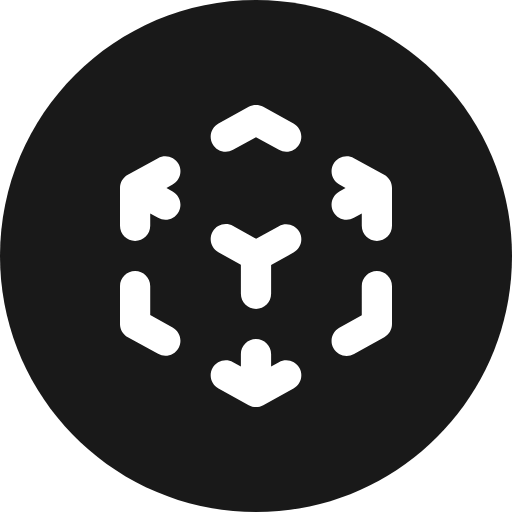
t = 0.00 s
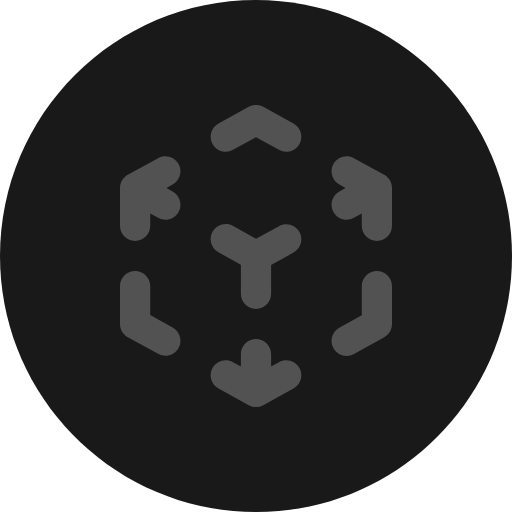
t = 1.82 s
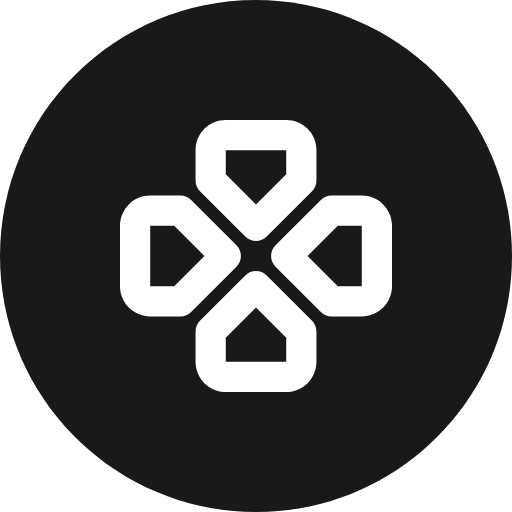
t = 3.11 s
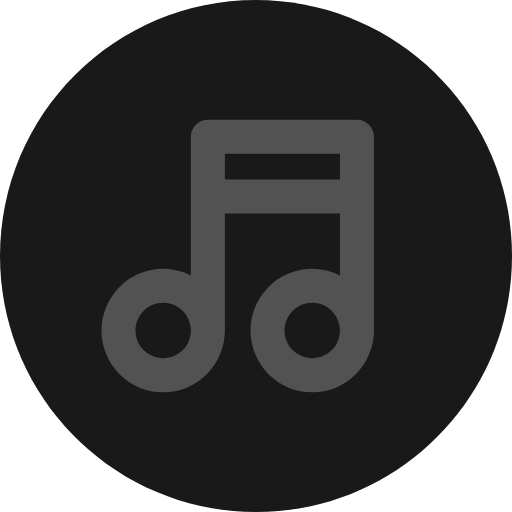
t = 5.01 s
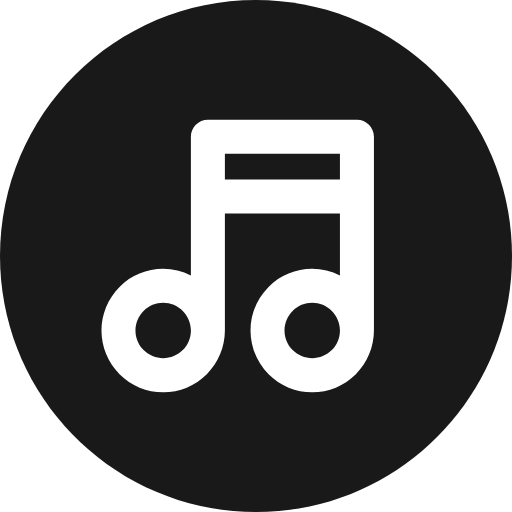
t = 6.52 s
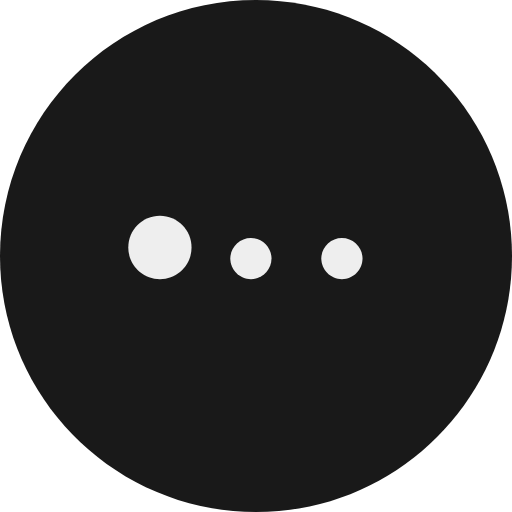
t = 8.34 s

The animated SVG that drew these frames (rendered in a browser with its animation timeline set to each time). Animation: 15 SMIL elements (animate=15); frames cover the first 8.34 s, repeats indefinitely.

<svg id="95:49" viewBox="0 0 32 32" xmlns="http://www.w3.org/2000/svg" xmlns:xlink="http://www.w3.org/1999/xlink"><g transform="matrix(1,0,0,1,0,0)"><g id="95:49" opacity="1" style="mix-blend-mode:normal"><g><defs><clipPath id="95:49_clipPath" x="-50%" y="-50%" width="200%" height="200%"><path d="M0,0h32v0v32v0h-32v0v-32z" fill="white" clip-rule="nonzero"></path></clipPath></defs><g clip-path="url(#95:49_clipPath)"><g transform="matrix(1,0,0,1,0,0)"><g id="95:35" opacity="1" style="mix-blend-mode:normal"><g><g><g transform="matrix(1,0,0,1,0,0)"><g id="95:32" opacity="1" style="mix-blend-mode:normal"><g><g><path id="95:32_fill_path" d="M32,16c0,8.8368 -7.1632,16 -16,16c-8.8368,0 -16,-7.1632 -16,-16c0,-8.8368 7.1632,-16 16,-16c8.8368,0 16,7.1632 16,16z" fill-rule="nonzero" fill="rgb(25, 25, 25)" fill-opacity="1" style="mix-blend-mode:NORMAL"></path></g></g></g></g><g transform="matrix(1,0,0,1,8.7073,14.8706)"><g id="95:44" opacity="1" style="mix-blend-mode:normal"><g><g><g transform="matrix(1,0,0,1,0,0)"><g id="95:41" opacity="1" style="mix-blend-mode:normal"><g><g><path id="95:41_fill_path" d="M2.5748,1.2874c0,0.711 -0.5764,1.2874 -1.2874,1.2874c-0.711,0 -1.2874,-0.5764 -1.2874,-1.2874c0,-0.711 0.5764,-1.2874 1.2874,-1.2874c0.711,0 1.2874,0.5764 1.2874,1.2874z" fill-rule="nonzero" fill="rgb(255, 255, 255)" fill-opacity="0" style="mix-blend-mode:NORMAL"></path></g></g></g></g><g transform="matrix(1,0,0,1,5.6875,0)"><g id="95:42" opacity="1" style="mix-blend-mode:normal"><g><g><path id="95:42_fill_path" d="M2.5748,1.2874c0,0.711 -0.5764,1.2874 -1.2874,1.2874c-0.711,0 -1.2874,-0.5764 -1.2874,-1.2874c0,-0.711 0.5764,-1.2874 1.2874,-1.2874c0.711,0 1.2874,0.5764 1.2874,1.2874z" fill-rule="nonzero" fill="rgb(255, 255, 255)" fill-opacity="0" style="mix-blend-mode:NORMAL"></path></g></g></g></g><g transform="matrix(1,0,0,1,11.375,0)"><g id="95:43" opacity="1" style="mix-blend-mode:normal"><g><g><path id="95:43_fill_path" d="M2.5748,1.2874c0,0.711 -0.5764,1.2874 -1.2874,1.2874c-0.711,0 -1.2874,-0.5764 -1.2874,-1.2874c0,-0.711 0.5764,-1.2874 1.2874,-1.2874c0.711,0 1.2874,0.5764 1.2874,1.2874z" fill-rule="nonzero" fill="rgb(255, 255, 255)" fill-opacity="0" style="mix-blend-mode:NORMAL"></path></g></g></g></g></g></g></g></g><g transform="matrix(1,0,0,1,6.3417,7.4854)"><g id="95:36" opacity="1" style="mix-blend-mode:normal"><g><g><path id="95:36_fill_path" d="M6.6515,0c-0.5868,0 -1.0625,0.4757 -1.0625,1.0625v3.72603v4.93717c-0.53249,-0.2676 -1.12485,-0.41074 -1.73198,-0.41074c-1.02294,0 -2.00399,0.40636 -2.72732,1.12974c-0.72334,0.7233 -1.1297,1.7043 -1.1297,2.7273c0,1.0229 0.40636,2.004 1.1297,2.7273c0.72333,0.7233 1.70438,1.1297 2.72732,1.1297c1.02295,0 2.00399,-0.4064 2.72733,-1.1297c0.72333,-0.7233 1.12969,-1.7044 1.12969,-2.7273c0,-0.0059 -0.00001,-0.0118 -0.00004,-0.0177v-7.30327h7.1901v3.87467c-0.5325,-0.2676 -1.1249,-0.41074 -1.732,-0.41074c-1.023,0 -2.004,0.40636 -2.7273,1.12974c-0.72337,0.7233 -1.12973,1.7043 -1.12973,2.7273c0,1.0229 0.40636,2.004 1.12973,2.7273c0.7233,0.7233 1.7043,1.1297 2.7273,1.1297c1.0229,0 2.004,-0.4064 2.7273,-1.1297c0.7233,-0.7233 1.1297,-1.7044 1.1297,-2.7273c0,-0.0059 0,-0.0117 0,-0.0176v-8.36587v-3.72603c0,-0.5868 -0.4757,-1.0625 -1.0625,-1.0625zM14.9041,13.1602v0.0119c0,0.0024 0,0.0048 0,0.0073c-0.0019,0.4567 -0.1842,0.8942 -0.5073,1.2173c-0.3248,0.3248 -0.7653,0.5073 -1.2247,0.5073c-0.4594,0 -0.8999,-0.1825 -1.2247,-0.5073c-0.3249,-0.3248 -0.5073,-0.7654 -0.5073,-1.2247c0,-0.4594 0.1824,-0.8999 0.5073,-1.2247c0.3248,-0.3249 0.7653,-0.5073 1.2247,-0.5073c0.4594,0 0.8999,0.1824 1.2247,0.5073c0.3221,0.322 0.5042,0.7578 0.5073,1.2129zM5.589,13.1601v0.012c0,0.0024 0.00001,0.0049 0.00003,0.0073c-0.00196,0.4567 -0.18422,0.8942 -0.50728,1.2173c-0.32482,0.3248 -0.76537,0.5073 -1.22473,0.5073c-0.45936,0 -0.89991,-0.1825 -1.22472,-0.5073c-0.32482,-0.3248 -0.5073,-0.7654 -0.5073,-1.2247c0,-0.4594 0.18248,-0.8999 0.5073,-1.2247c0.32481,-0.3249 0.76536,-0.5073 1.22472,-0.5073c0.45936,0 0.89991,0.1824 1.22473,0.5073c0.32201,0.322 0.50414,0.7577 0.50725,1.2128zM14.9041,3.72603h-7.1901v-1.60103h7.1901z" fill-rule="evenodd" fill="rgb(255, 255, 255)" fill-opacity="0" style="mix-blend-mode:NORMAL"></path></g></g></g></g><g transform="matrix(1,0,0,1,7.5,7.5)"><g id="95:61" opacity="1" style="mix-blend-mode:normal"><g><g><path id="95:61_fill_path" d="M5.27547,0.55324c0.35423,-0.35423 0.83468,-0.55324 1.33565,-0.55324h3.77778c0.50097,0 0.98141,0.19901 1.33565,0.55324c0.35424,0.35423 0.55324,0.83468 0.55324,1.33565v1.88889c0,0.25048 -0.0995,0.49071 -0.27662,0.66782l-2.83333,2.83333c-0.36883,0.36883 -0.96682,0.36883 -1.33565,0l-2.83333,-2.83333c-0.17712,-0.17712 -0.27662,-0.41734 -0.27662,-0.66782v-1.88889c0,-0.50097 0.19901,-0.98141 0.55324,-1.33565zM10.38889,1.88889l-3.77778,0v1.49769l1.88889,1.88889l1.88889,-1.88889zM0.55324,5.27547c0.35423,-0.35423 0.83468,-0.55324 1.33565,-0.55324h1.88889c0.25048,0 0.49071,0.0995 0.66782,0.27662l2.83333,2.83333c0.36883,0.36883 0.36883,0.96682 0,1.33565l-2.83333,2.83333c-0.17712,0.17712 -0.41734,0.27662 -0.66782,0.27662h-1.88889c-0.50097,0 -0.98141,-0.19901 -1.33565,-0.55324c-0.35423,-0.35423 -0.55324,-0.83468 -0.55324,-1.33565v-3.77778c0,-0.50097 0.19901,-0.98141 0.55324,-1.33565zM3.38658,6.61111h-1.49769l0,3.77778h1.49769l1.88889,-1.88889zM12.5544,4.99884c0.17712,-0.17712 0.41734,-0.27662 0.66782,-0.27662h1.88889c0.50096,0 0.98141,0.19901 1.33565,0.55324c0.35424,0.35424 0.55324,0.83468 0.55324,1.33565v3.77778c0,0.50096 -0.19901,0.98141 -0.55324,1.33565c-0.35424,0.35424 -0.83468,0.55324 -1.33565,0.55324h-1.88889c-0.25048,0 -0.49071,-0.0995 -0.66782,-0.27662l-2.83333,-2.83333c-0.36883,-0.36883 -0.36883,-0.96682 0,-1.33565zM13.61342,6.61111l-1.88889,1.88889l1.88889,1.88889h1.49769v-3.77778zM4.99884,12.5544l2.83333,-2.83333c0.36883,-0.36883 0.96682,-0.36883 1.33565,0l2.83333,2.83333c0.17712,0.17712 0.27662,0.41734 0.27662,0.66782v1.88889c0,0.50096 -0.19901,0.98141 -0.55324,1.33565c-0.35424,0.35424 -0.83468,0.55324 -1.33565,0.55324h-3.77778c-0.50096,0 -0.98141,-0.19901 -1.33565,-0.55324c-0.35424,-0.35424 -0.55324,-0.83468 -0.55324,-1.33565v-1.88889c0,-0.25048 0.0995,-0.49071 0.27662,-0.66782zM6.61111,13.61342v1.49769h3.77778v-1.49769l-1.88889,-1.88889z" fill-rule="evenodd" fill="rgb(255, 255, 255)" fill-opacity="0" style="mix-blend-mode:NORMAL"></path></g></g></g></g><g transform="matrix(1,0,0,1,7.5,6.5556)"><g id="95:60" opacity="1" style="mix-blend-mode:normal"><g><g><path id="95:60_fill_path" d="M8.04485,0.11691c0.28341,-0.15588 0.62688,-0.15588 0.91029,0l1.88889,1.03889c0.45704,0.25137 0.62376,0.82565 0.37239,1.28268c-0.25137,0.45704 -0.82565,0.62376 -1.28268,0.37239l-1.43374,-0.78856l-1.43374,0.78856c-0.45704,0.25137 -1.03131,0.08464 -1.28268,-0.37239c-0.25137,-0.45704 -0.08464,-1.03131 0.37239,-1.28268zM3.66087,3.70041c0.25137,0.45704 0.08464,1.03131 -0.37239,1.28268l-0.38428,0.21135l0.38428,0.21135c0.45704,0.25137 0.62376,0.82565 0.37239,1.28268c-0.25137,0.45704 -0.82565,0.62376 -1.28268,0.37239l-0.4893,-0.26911v0.7638c0,0.5216 -0.42284,0.94444 -0.94444,0.94444c-0.5216,0 -0.94444,-0.42284 -0.94444,-0.94444v-2.36111c0,-0.34443 0.1875,-0.66155 0.4893,-0.82754l1.88889,-1.03889c0.45704,-0.25137 1.03131,-0.08464 1.28268,0.37239zM13.33913,3.70041c0.25137,-0.45704 0.82565,-0.62376 1.28268,-0.37239l1.88889,1.03889c0.3018,0.16599 0.4893,0.48311 0.4893,0.82754v2.36111c0,0.5216 -0.42284,0.94444 -0.94444,0.94444c-0.5216,0 -0.94444,-0.42284 -0.94444,-0.94444v-0.7638l-0.4893,0.26911c-0.45704,0.25137 -1.03131,0.08464 -1.28268,-0.37239c-0.25137,-0.45704 -0.08464,-1.03131 0.37239,-1.28268l0.38428,-0.21135l-0.38428,-0.21135c-0.45704,-0.25137 -0.62376,-0.82565 -0.37239,-1.28268zM5.78708,7.92521c0.25486,-0.4551 0.83039,-0.61743 1.28549,-0.36258l1.43156,0.80167l1.42961,-0.78629c0.45704,-0.25137 1.03131,-0.08464 1.28268,0.37239c0.25137,0.45704 0.08464,1.03131 -0.37239,1.28268l-1.39959,0.76978v1.80269c0,0.5216 -0.42284,0.94444 -0.94444,0.94444c-0.5216,0 -0.94444,-0.42284 -0.94444,-0.94444v-1.80755l-1.4059,-0.78731c-0.4551,-0.25486 -0.61743,-0.83039 -0.36257,-1.28549zM0.94444,10.38889c0.5216,0 0.94444,0.42284 0.94444,0.94444v1.80269l1.39959,0.76978c0.45704,0.25137 0.62376,0.82565 0.37239,1.28268c-0.25137,0.45704 -0.82565,0.62376 -1.28268,0.37239l-1.88889,-1.03889c-0.3018,-0.16599 -0.4893,-0.48311 -0.4893,-0.82754v-2.36111c0,-0.5216 0.42284,-0.94444 0.94444,-0.94444zM16.05556,10.38889c0.5216,0 0.94444,0.42284 0.94444,0.94444v2.36111c0,0.34185 -0.18472,0.65701 -0.48298,0.82403l-1.88889,1.05778c-0.4551,0.25486 -1.03064,0.09253 -1.28549,-0.36257c-0.25486,-0.4551 -0.09253,-1.03064 0.36257,-1.28549l1.4059,-0.78731v-1.80755c0,-0.5216 0.42284,-0.94444 0.94444,-0.94444zM8.5,14.63889c0.5216,0 0.94444,0.42284 0.94444,0.94444v0.7638l0.4893,-0.26911c0.45704,-0.25137 1.03131,-0.08465 1.28268,0.37239c0.25137,0.45704 0.08464,1.03131 -0.37239,1.28268l-1.88889,1.03889c-0.28341,0.15588 -0.62688,0.15588 -0.91029,0l-1.88889,-1.03889c-0.45704,-0.25137 -0.62376,-0.82565 -0.37239,-1.28268c0.25137,-0.45704 0.82565,-0.62376 1.28268,-0.37239l0.4893,0.26911v-0.7638c0,-0.5216 0.42284,-0.94444 0.94444,-0.94444z" fill-rule="evenodd" fill="rgb(255, 255, 255)" fill-opacity="1" style="mix-blend-mode:NORMAL"></path></g></g></g></g></g></g></g></g></g></g></g></g><animate href="#95:41_fill_path" attributeName="fill" values="rgb(255, 255, 255;rgb(255, 255, 255;rgb(255, 255, 255;rgb(255, 255, 255;rgb(255, 255, 255;rgb(255, 255, 255" dur="11.2s" repeatCount="indefinite" keyTimes="0;0.68;0.75;0.86;0.93;1" fill="freeze"></animate><animate href="#95:41_fill_path" attributeName="fill-opacity" values="0;0;1;1;0;0" dur="11.2s" repeatCount="indefinite" keyTimes="0;0.68;0.75;0.86;0.93;1" fill="freeze"></animate><animate href="#95:41_fill_path" attributeName="d" values="M2.5748,1.2874c0,0.711 -0.5764,1.2874 -1.2874,1.2874c-0.711,0 -1.2874,-0.5764 -1.2874,-1.2874c0,-0.711 0.5764,-1.2874 1.2874,-1.2874c0.711,0 1.2874,0.5764 1.2874,1.2874z;M2.5748,1.2874c0,0.711 -0.5764,1.2874 -1.2874,1.2874c-0.711,0 -1.2874,-0.5764 -1.2874,-1.2874c0,-0.711 0.5764,-1.2874 1.2874,-1.2874c0.711,0 1.2874,0.5764 1.2874,1.2874z;M2.57835,1.284c0,0.7129 -0.578,1.2909 -1.2909,1.2909c-0.7129,0 -1.2908,-0.578 -1.2908,-1.2909c0,-0.7129 0.5779,-1.2908 1.2908,-1.2908c0.7129,0 1.2909,0.5779 1.2909,1.2908z;M2.58895,1.2734c0,0.7188 -0.5827,1.3015 -1.3015,1.3015c-0.7188,0 -1.3014,-0.5827 -1.3014,-1.3015c0,-0.7188 0.5826,-1.3014 1.3014,-1.3014c0.7188,0 1.3015,0.5826 1.3015,1.3014z;M2.607,1.2552c0,0.7288 -0.5908,1.3196 -1.3196,1.3196c-0.7288,0 -1.3196,-0.5908 -1.3196,-1.3196c0,-0.7288 0.5908,-1.3196 1.3196,-1.3196c0.7288,0 1.3196,0.5908 1.3196,1.3196z;M2.633,1.2292c0,0.7432 -0.6024,1.3456 -1.3456,1.3456c-0.7432,0 -1.3456,-0.6024 -1.3456,-1.3456c0,-0.7432 0.6024,-1.3456 1.3456,-1.3456c0.7432,0 1.3456,0.6024 1.3456,1.3456z;M2.66695,1.1954c0,0.7619 -0.6176,1.3795 -1.3795,1.3795c-0.7619,0 -1.3794,-0.6176 -1.3794,-1.3795c0,-0.7619 0.6175,-1.3794 1.3794,-1.3794c0.7619,0 1.3795,0.6175 1.3795,1.3794z;M2.70835,1.1539c0,0.7848 -0.6361,1.4209 -1.4209,1.4209c-0.7848,0 -1.421,-0.6361 -1.421,-1.4209c0,-0.7848 0.6362,-1.421 1.421,-1.421c0.7848,0 1.4209,0.6362 1.4209,1.421z;M2.75695,1.1054c0,0.8116 -0.6579,1.4695 -1.4695,1.4695c-0.8116,0 -1.4695,-0.6579 -1.4695,-1.4695c0,-0.8116 0.6579,-1.4695 1.4695,-1.4695c0.8116,0 1.4695,0.6579 1.4695,1.4695z;M2.8113,1.0509c0,0.8416 -0.6823,1.5239 -1.5239,1.5239c-0.8416,0 -1.5239,-0.6823 -1.5239,-1.5239c0,-0.8416 0.6823,-1.5239 1.5239,-1.5239c0.8416,0 1.5239,0.6823 1.5239,1.5239z;M2.87005,0.9921c0,0.8741 -0.7086,1.5827 -1.5827,1.5827c-0.8741,0 -1.5826,-0.7086 -1.5826,-1.5827c0,-0.8741 0.7085,-1.5826 1.5826,-1.5826c0.8741,0 1.5827,0.7085 1.5827,1.5826z;M2.9311,0.9311c0,0.9078 -0.7359,1.6437 -1.6437,1.6437c-0.9078,0 -1.6437,-0.7359 -1.6437,-1.6437c0,-0.9078 0.7359,-1.6437 1.6437,-1.6437c0.9078,0 1.6437,0.7359 1.6437,1.6437z;M2.99225,0.8701c0,0.9415 -0.7633,1.7048 -1.7048,1.7048c-0.9415,0 -1.7048,-0.7633 -1.7048,-1.7048c0,-0.9415 0.7633,-1.7048 1.7048,-1.7048c0.9415,0 1.7048,0.7633 1.7048,1.7048z;M3.0509,0.8113c0,0.974 -0.7895,1.7635 -1.7635,1.7635c-0.974,0 -1.7635,-0.7895 -1.7635,-1.7635c0,-0.974 0.7895,-1.7635 1.7635,-1.7635c0.974,0 1.7635,0.7895 1.7635,1.7635z;M3.10545,0.7569c0,1.0041 -0.8139,1.818 -1.818,1.818c-1.0041,0 -1.818,-0.8139 -1.818,-1.818c0,-1.0041 0.8139,-1.818 1.818,-1.818c1.0041,0 1.818,0.8139 1.818,1.818z;M3.15395,0.7084c0,1.0308 -0.8357,1.8665 -1.8665,1.8665c-1.0308,0 -1.8665,-0.8357 -1.8665,-1.8665c0,-1.0308 0.8357,-1.8665 1.8665,-1.8665c1.0308,0 1.8665,0.8357 1.8665,1.8665z;M3.19545,0.6669c0,1.0538 -0.8542,1.908 -1.908,1.908c-1.0538,0 -1.9079,-0.8542 -1.9079,-1.908c0,-1.0538 0.8541,-1.9079 1.9079,-1.9079c1.0538,0 1.908,0.8541 1.908,1.9079z;M3.2292,0.633c0,1.0725 -0.8693,1.9418 -1.9418,1.9418c-1.0725,0 -1.9418,-0.8693 -1.9418,-1.9418c0,-1.0725 0.8693,-1.9418 1.9418,-1.9418c1.0725,0 1.9418,0.8693 1.9418,1.9418z;M3.2552,0.607c0,1.0868 -0.881,1.9678 -1.9678,1.9678c-1.0868,0 -1.9678,-0.881 -1.9678,-1.9678c0,-1.0868 0.881,-1.9678 1.9678,-1.9678c1.0868,0 1.9678,0.881 1.9678,1.9678z;M3.27345,0.5889c0,1.0968 -0.8892,1.986 -1.986,1.986c-1.0968,0 -1.9859,-0.8892 -1.9859,-1.986c0,-1.0968 0.8891,-1.9859 1.9859,-1.9859c1.0968,0 1.986,0.8891 1.986,1.9859z;M3.28405,0.5783c0,1.1027 -0.8939,1.9966 -1.9966,1.9966c-1.1027,0 -1.9965,-0.8939 -1.9965,-1.9966c0,-1.1027 0.8938,-1.9965 1.9965,-1.9965c1.1027,0 1.9966,0.8938 1.9966,1.9965z;M3.2874,0.5748c0,1.1046 -0.8954,2 -2,2c-1.1046,0 -2,-0.8954 -2,-2c0,-1.1046 0.8954,-2 2,-2c1.1046,0 2,0.8954 2,2z;M3.28405,0.5783c0,1.1027 -0.8939,1.9966 -1.9966,1.9966c-1.1027,0 -1.9965,-0.8939 -1.9965,-1.9966c0,-1.1027 0.8938,-1.9965 1.9965,-1.9965c1.1027,0 1.9966,0.8938 1.9966,1.9965z;M3.27345,0.5889c0,1.0968 -0.8892,1.986 -1.986,1.986c-1.0968,0 -1.9859,-0.8892 -1.9859,-1.986c0,-1.0968 0.8891,-1.9859 1.9859,-1.9859c1.0968,0 1.986,0.8891 1.986,1.9859z;M3.2552,0.607c0,1.0868 -0.881,1.9678 -1.9678,1.9678c-1.0868,0 -1.9678,-0.881 -1.9678,-1.9678c0,-1.0868 0.881,-1.9678 1.9678,-1.9678c1.0868,0 1.9678,0.881 1.9678,1.9678z;M3.2292,0.633c0,1.0725 -0.8693,1.9418 -1.9418,1.9418c-1.0725,0 -1.9418,-0.8693 -1.9418,-1.9418c0,-1.0725 0.8693,-1.9418 1.9418,-1.9418c1.0725,0 1.9418,0.8693 1.9418,1.9418z;M3.19545,0.6669c0,1.0538 -0.8542,1.908 -1.908,1.908c-1.0538,0 -1.9079,-0.8542 -1.9079,-1.908c0,-1.0538 0.8541,-1.9079 1.9079,-1.9079c1.0538,0 1.908,0.8541 1.908,1.9079z;M3.15395,0.7084c0,1.0308 -0.8357,1.8665 -1.8665,1.8665c-1.0308,0 -1.8665,-0.8357 -1.8665,-1.8665c0,-1.0308 0.8357,-1.8665 1.8665,-1.8665c1.0308,0 1.8665,0.8357 1.8665,1.8665z;M3.10545,0.7569c0,1.0041 -0.8139,1.818 -1.818,1.818c-1.0041,0 -1.818,-0.8139 -1.818,-1.818c0,-1.0041 0.8139,-1.818 1.818,-1.818c1.0041,0 1.818,0.8139 1.818,1.818z;M3.0509,0.8113c0,0.974 -0.7895,1.7635 -1.7635,1.7635c-0.974,0 -1.7635,-0.7895 -1.7635,-1.7635c0,-0.974 0.7895,-1.7635 1.7635,-1.7635c0.974,0 1.7635,0.7895 1.7635,1.7635z;M2.99225,0.8701c0,0.9415 -0.7633,1.7048 -1.7048,1.7048c-0.9415,0 -1.7048,-0.7633 -1.7048,-1.7048c0,-0.9415 0.7633,-1.7048 1.7048,-1.7048c0.9415,0 1.7048,0.7633 1.7048,1.7048z;M2.9311,0.9311c0,0.9078 -0.7359,1.6437 -1.6437,1.6437c-0.9078,0 -1.6437,-0.7359 -1.6437,-1.6437c0,-0.9078 0.7359,-1.6437 1.6437,-1.6437c0.9078,0 1.6437,0.7359 1.6437,1.6437z;M2.87005,0.9921c0,0.8741 -0.7086,1.5827 -1.5827,1.5827c-0.8741,0 -1.5826,-0.7086 -1.5826,-1.5827c0,-0.8741 0.7085,-1.5826 1.5826,-1.5826c0.8741,0 1.5827,0.7085 1.5827,1.5826z;M2.8113,1.0509c0,0.8416 -0.6823,1.5239 -1.5239,1.5239c-0.8416,0 -1.5239,-0.6823 -1.5239,-1.5239c0,-0.8416 0.6823,-1.5239 1.5239,-1.5239c0.8416,0 1.5239,0.6823 1.5239,1.5239z;M2.75695,1.1054c0,0.8116 -0.6579,1.4695 -1.4695,1.4695c-0.8116,0 -1.4695,-0.6579 -1.4695,-1.4695c0,-0.8116 0.6579,-1.4695 1.4695,-1.4695c0.8116,0 1.4695,0.6579 1.4695,1.4695z;M2.70835,1.1539c0,0.7848 -0.6361,1.4209 -1.4209,1.4209c-0.7848,0 -1.421,-0.6361 -1.421,-1.4209c0,-0.7848 0.6362,-1.421 1.421,-1.421c0.7848,0 1.4209,0.6362 1.4209,1.421z;M2.66695,1.1954c0,0.7619 -0.6176,1.3795 -1.3795,1.3795c-0.7619,0 -1.3794,-0.6176 -1.3794,-1.3795c0,-0.7619 0.6175,-1.3794 1.3794,-1.3794c0.7619,0 1.3795,0.6175 1.3795,1.3794z;M2.633,1.2292c0,0.7432 -0.6024,1.3456 -1.3456,1.3456c-0.7432,0 -1.3456,-0.6024 -1.3456,-1.3456c0,-0.7432 0.6024,-1.3456 1.3456,-1.3456c0.7432,0 1.3456,0.6024 1.3456,1.3456z;M2.607,1.2552c0,0.7288 -0.5908,1.3196 -1.3196,1.3196c-0.7288,0 -1.3196,-0.5908 -1.3196,-1.3196c0,-0.7288 0.5908,-1.3196 1.3196,-1.3196c0.7288,0 1.3196,0.5908 1.3196,1.3196z;M2.58895,1.2734c0,0.7188 -0.5827,1.3015 -1.3015,1.3015c-0.7188,0 -1.3014,-0.5827 -1.3014,-1.3015c0,-0.7188 0.5826,-1.3014 1.3014,-1.3014c0.7188,0 1.3015,0.5826 1.3015,1.3014z;M2.57835,1.284c0,0.7129 -0.578,1.2909 -1.2909,1.2909c-0.7129,0 -1.2908,-0.578 -1.2908,-1.2909c0,-0.7129 0.5779,-1.2908 1.2908,-1.2908c0.7129,0 1.2909,0.5779 1.2909,1.2908z;M2.5748,1.2874c0,0.711 -0.5764,1.2874 -1.2874,1.2874c-0.711,0 -1.2874,-0.5764 -1.2874,-1.2874c0,-0.711 0.5764,-1.2874 1.2874,-1.2874c0.711,0 1.2874,0.5764 1.2874,1.2874z;M2.5748,1.2874c0,0.711 -0.5764,1.2874 -1.2874,1.2874c-0.711,0 -1.2874,-0.5764 -1.2874,-1.2874c0,-0.711 0.5764,-1.2874 1.2874,-1.2874c0.711,0 1.2874,0.5764 1.2874,1.2874z" dur="11.2s" repeatCount="indefinite" keyTimes="0;0.71;0.72;0.72;0.72;0.72;0.72;0.73;0.73;0.73;0.73;0.73;0.73;0.74;0.74;0.74;0.74;0.74;0.74;0.75;0.75;0.75;0.75;0.75;0.76;0.76;0.76;0.76;0.76;0.76;0.77;0.77;0.77;0.77;0.77;0.78;0.78;0.78;0.78;0.78;0.78;0.79;1" fill="freeze"></animate><animate href="#95:42_fill_path" attributeName="fill" values="rgb(255, 255, 255;rgb(255, 255, 255;rgb(255, 255, 255;rgb(255, 255, 255;rgb(255, 255, 255;rgb(255, 255, 255" dur="11.2s" repeatCount="indefinite" keyTimes="0;0.68;0.75;0.86;0.93;1" fill="freeze"></animate><animate href="#95:42_fill_path" attributeName="fill-opacity" values="0;0;1;1;0;0" dur="11.2s" repeatCount="indefinite" keyTimes="0;0.68;0.75;0.86;0.93;1" fill="freeze"></animate><animate href="#95:42_fill_path" attributeName="d" values="M2.5748,1.2874c0,0.711 -0.5764,1.2874 -1.2874,1.2874c-0.711,0 -1.2874,-0.5764 -1.2874,-1.2874c0,-0.711 0.5764,-1.2874 1.2874,-1.2874c0.711,0 1.2874,0.5764 1.2874,1.2874z;M2.5748,1.2874c0,0.711 -0.5764,1.2874 -1.2874,1.2874c-0.711,0 -1.2874,-0.5764 -1.2874,-1.2874c0,-0.711 0.5764,-1.2874 1.2874,-1.2874c0.711,0 1.2874,0.5764 1.2874,1.2874z;M2.57835,1.284c0,0.7129 -0.578,1.2909 -1.2909,1.2909c-0.7129,0 -1.2908,-0.578 -1.2908,-1.2909c0,-0.7129 0.5779,-1.2908 1.2908,-1.2908c0.7129,0 1.2909,0.5779 1.2909,1.2908z;M2.58895,1.2734c0,0.7188 -0.5827,1.3015 -1.3015,1.3015c-0.7188,0 -1.3014,-0.5827 -1.3014,-1.3015c0,-0.7188 0.5826,-1.3014 1.3014,-1.3014c0.7188,0 1.3015,0.5826 1.3015,1.3014z;M2.607,1.2552c0,0.7288 -0.5908,1.3196 -1.3196,1.3196c-0.7288,0 -1.3196,-0.5908 -1.3196,-1.3196c0,-0.7288 0.5908,-1.3196 1.3196,-1.3196c0.7288,0 1.3196,0.5908 1.3196,1.3196z;M2.633,1.2292c0,0.7432 -0.6024,1.3456 -1.3456,1.3456c-0.7432,0 -1.3456,-0.6024 -1.3456,-1.3456c0,-0.7432 0.6024,-1.3456 1.3456,-1.3456c0.7432,0 1.3456,0.6024 1.3456,1.3456z;M2.66695,1.1954c0,0.7619 -0.6176,1.3795 -1.3795,1.3795c-0.7619,0 -1.3794,-0.6176 -1.3794,-1.3795c0,-0.7619 0.6175,-1.3794 1.3794,-1.3794c0.7619,0 1.3795,0.6175 1.3795,1.3794z;M2.70835,1.1539c0,0.7848 -0.6361,1.4209 -1.4209,1.4209c-0.7848,0 -1.421,-0.6361 -1.421,-1.4209c0,-0.7848 0.6362,-1.421 1.421,-1.421c0.7848,0 1.4209,0.6362 1.4209,1.421z;M2.75695,1.1054c0,0.8116 -0.6579,1.4695 -1.4695,1.4695c-0.8116,0 -1.4695,-0.6579 -1.4695,-1.4695c0,-0.8116 0.6579,-1.4695 1.4695,-1.4695c0.8116,0 1.4695,0.6579 1.4695,1.4695z;M2.8113,1.0509c0,0.8416 -0.6823,1.5239 -1.5239,1.5239c-0.8416,0 -1.5239,-0.6823 -1.5239,-1.5239c0,-0.8416 0.6823,-1.5239 1.5239,-1.5239c0.8416,0 1.5239,0.6823 1.5239,1.5239z;M2.87005,0.9921c0,0.8741 -0.7086,1.5827 -1.5827,1.5827c-0.8741,0 -1.5826,-0.7086 -1.5826,-1.5827c0,-0.8741 0.7085,-1.5826 1.5826,-1.5826c0.8741,0 1.5827,0.7085 1.5827,1.5826z;M2.9311,0.9311c0,0.9078 -0.7359,1.6437 -1.6437,1.6437c-0.9078,0 -1.6437,-0.7359 -1.6437,-1.6437c0,-0.9078 0.7359,-1.6437 1.6437,-1.6437c0.9078,0 1.6437,0.7359 1.6437,1.6437z;M2.99225,0.8701c0,0.9415 -0.7633,1.7048 -1.7048,1.7048c-0.9415,0 -1.7048,-0.7633 -1.7048,-1.7048c0,-0.9415 0.7633,-1.7048 1.7048,-1.7048c0.9415,0 1.7048,0.7633 1.7048,1.7048z;M3.0509,0.8113c0,0.974 -0.7895,1.7635 -1.7635,1.7635c-0.974,0 -1.7635,-0.7895 -1.7635,-1.7635c0,-0.974 0.7895,-1.7635 1.7635,-1.7635c0.974,0 1.7635,0.7895 1.7635,1.7635z;M3.10545,0.7569c0,1.0041 -0.8139,1.818 -1.818,1.818c-1.0041,0 -1.818,-0.8139 -1.818,-1.818c0,-1.0041 0.8139,-1.818 1.818,-1.818c1.0041,0 1.818,0.8139 1.818,1.818z;M3.15395,0.7084c0,1.0308 -0.8357,1.8665 -1.8665,1.8665c-1.0308,0 -1.8665,-0.8357 -1.8665,-1.8665c0,-1.0308 0.8357,-1.8665 1.8665,-1.8665c1.0308,0 1.8665,0.8357 1.8665,1.8665z;M3.19545,0.6669c0,1.0538 -0.8542,1.908 -1.908,1.908c-1.0538,0 -1.9079,-0.8542 -1.9079,-1.908c0,-1.0538 0.8541,-1.9079 1.9079,-1.9079c1.0538,0 1.908,0.8541 1.908,1.9079z;M3.2292,0.633c0,1.0725 -0.8693,1.9418 -1.9418,1.9418c-1.0725,0 -1.9418,-0.8693 -1.9418,-1.9418c0,-1.0725 0.8693,-1.9418 1.9418,-1.9418c1.0725,0 1.9418,0.8693 1.9418,1.9418z;M3.2552,0.607c0,1.0868 -0.881,1.9678 -1.9678,1.9678c-1.0868,0 -1.9678,-0.881 -1.9678,-1.9678c0,-1.0868 0.881,-1.9678 1.9678,-1.9678c1.0868,0 1.9678,0.881 1.9678,1.9678z;M3.27345,0.5889c0,1.0968 -0.8892,1.986 -1.986,1.986c-1.0968,0 -1.9859,-0.8892 -1.9859,-1.986c0,-1.0968 0.8891,-1.9859 1.9859,-1.9859c1.0968,0 1.986,0.8891 1.986,1.9859z;M3.28405,0.5783c0,1.1027 -0.8939,1.9966 -1.9966,1.9966c-1.1027,0 -1.9965,-0.8939 -1.9965,-1.9966c0,-1.1027 0.8938,-1.9965 1.9965,-1.9965c1.1027,0 1.9966,0.8938 1.9966,1.9965z;M3.2874,0.5748c0,1.1046 -0.8954,2 -2,2c-1.1046,0 -2,-0.8954 -2,-2c0,-1.1046 0.8954,-2 2,-2c1.1046,0 2,0.8954 2,2z;M3.28405,0.5783c0,1.1027 -0.8939,1.9966 -1.9966,1.9966c-1.1027,0 -1.9965,-0.8939 -1.9965,-1.9966c0,-1.1027 0.8938,-1.9965 1.9965,-1.9965c1.1027,0 1.9966,0.8938 1.9966,1.9965z;M3.27345,0.5889c0,1.0968 -0.8892,1.986 -1.986,1.986c-1.0968,0 -1.9859,-0.8892 -1.9859,-1.986c0,-1.0968 0.8891,-1.9859 1.9859,-1.9859c1.0968,0 1.986,0.8891 1.986,1.9859z;M3.2552,0.607c0,1.0868 -0.881,1.9678 -1.9678,1.9678c-1.0868,0 -1.9678,-0.881 -1.9678,-1.9678c0,-1.0868 0.881,-1.9678 1.9678,-1.9678c1.0868,0 1.9678,0.881 1.9678,1.9678z;M3.2292,0.633c0,1.0725 -0.8693,1.9418 -1.9418,1.9418c-1.0725,0 -1.9418,-0.8693 -1.9418,-1.9418c0,-1.0725 0.8693,-1.9418 1.9418,-1.9418c1.0725,0 1.9418,0.8693 1.9418,1.9418z;M3.19545,0.6669c0,1.0538 -0.8542,1.908 -1.908,1.908c-1.0538,0 -1.9079,-0.8542 -1.9079,-1.908c0,-1.0538 0.8541,-1.9079 1.9079,-1.9079c1.0538,0 1.908,0.8541 1.908,1.9079z;M3.15395,0.7084c0,1.0308 -0.8357,1.8665 -1.8665,1.8665c-1.0308,0 -1.8665,-0.8357 -1.8665,-1.8665c0,-1.0308 0.8357,-1.8665 1.8665,-1.8665c1.0308,0 1.8665,0.8357 1.8665,1.8665z;M3.10545,0.7569c0,1.0041 -0.8139,1.818 -1.818,1.818c-1.0041,0 -1.818,-0.8139 -1.818,-1.818c0,-1.0041 0.8139,-1.818 1.818,-1.818c1.0041,0 1.818,0.8139 1.818,1.818z;M3.0509,0.8113c0,0.974 -0.7895,1.7635 -1.7635,1.7635c-0.974,0 -1.7635,-0.7895 -1.7635,-1.7635c0,-0.974 0.7895,-1.7635 1.7635,-1.7635c0.974,0 1.7635,0.7895 1.7635,1.7635z;M2.99225,0.8701c0,0.9415 -0.7633,1.7048 -1.7048,1.7048c-0.9415,0 -1.7048,-0.7633 -1.7048,-1.7048c0,-0.9415 0.7633,-1.7048 1.7048,-1.7048c0.9415,0 1.7048,0.7633 1.7048,1.7048z;M2.9311,0.9311c0,0.9078 -0.7359,1.6437 -1.6437,1.6437c-0.9078,0 -1.6437,-0.7359 -1.6437,-1.6437c0,-0.9078 0.7359,-1.6437 1.6437,-1.6437c0.9078,0 1.6437,0.7359 1.6437,1.6437z;M2.87005,0.9921c0,0.8741 -0.7086,1.5827 -1.5827,1.5827c-0.8741,0 -1.5826,-0.7086 -1.5826,-1.5827c0,-0.8741 0.7085,-1.5826 1.5826,-1.5826c0.8741,0 1.5827,0.7085 1.5827,1.5826z;M2.8113,1.0509c0,0.8416 -0.6823,1.5239 -1.5239,1.5239c-0.8416,0 -1.5239,-0.6823 -1.5239,-1.5239c0,-0.8416 0.6823,-1.5239 1.5239,-1.5239c0.8416,0 1.5239,0.6823 1.5239,1.5239z;M2.75695,1.1054c0,0.8116 -0.6579,1.4695 -1.4695,1.4695c-0.8116,0 -1.4695,-0.6579 -1.4695,-1.4695c0,-0.8116 0.6579,-1.4695 1.4695,-1.4695c0.8116,0 1.4695,0.6579 1.4695,1.4695z;M2.70835,1.1539c0,0.7848 -0.6361,1.4209 -1.4209,1.4209c-0.7848,0 -1.421,-0.6361 -1.421,-1.4209c0,-0.7848 0.6362,-1.421 1.421,-1.421c0.7848,0 1.4209,0.6362 1.4209,1.421z;M2.66695,1.1954c0,0.7619 -0.6176,1.3795 -1.3795,1.3795c-0.7619,0 -1.3794,-0.6176 -1.3794,-1.3795c0,-0.7619 0.6175,-1.3794 1.3794,-1.3794c0.7619,0 1.3795,0.6175 1.3795,1.3794z;M2.633,1.2292c0,0.7432 -0.6024,1.3456 -1.3456,1.3456c-0.7432,0 -1.3456,-0.6024 -1.3456,-1.3456c0,-0.7432 0.6024,-1.3456 1.3456,-1.3456c0.7432,0 1.3456,0.6024 1.3456,1.3456z;M2.607,1.2552c0,0.7288 -0.5908,1.3196 -1.3196,1.3196c-0.7288,0 -1.3196,-0.5908 -1.3196,-1.3196c0,-0.7288 0.5908,-1.3196 1.3196,-1.3196c0.7288,0 1.3196,0.5908 1.3196,1.3196z;M2.58895,1.2734c0,0.7188 -0.5827,1.3015 -1.3015,1.3015c-0.7188,0 -1.3014,-0.5827 -1.3014,-1.3015c0,-0.7188 0.5826,-1.3014 1.3014,-1.3014c0.7188,0 1.3015,0.5826 1.3015,1.3014z;M2.57835,1.284c0,0.7129 -0.578,1.2909 -1.2909,1.2909c-0.7129,0 -1.2908,-0.578 -1.2908,-1.2909c0,-0.7129 0.5779,-1.2908 1.2908,-1.2908c0.7129,0 1.2909,0.5779 1.2909,1.2908z;M2.5748,1.2874c0,0.711 -0.5764,1.2874 -1.2874,1.2874c-0.711,0 -1.2874,-0.5764 -1.2874,-1.2874c0,-0.711 0.5764,-1.2874 1.2874,-1.2874c0.711,0 1.2874,0.5764 1.2874,1.2874z;M2.5748,1.2874c0,0.711 -0.5764,1.2874 -1.2874,1.2874c-0.711,0 -1.2874,-0.5764 -1.2874,-1.2874c0,-0.711 0.5764,-1.2874 1.2874,-1.2874c0.711,0 1.2874,0.5764 1.2874,1.2874z" dur="11.2s" repeatCount="indefinite" keyTimes="0;0.77;0.77;0.77;0.77;0.78;0.78;0.78;0.78;0.78;0.78;0.79;0.79;0.79;0.79;0.79;0.79;0.8;0.8;0.8;0.8;0.8;0.81;0.81;0.81;0.81;0.81;0.81;0.82;0.82;0.82;0.82;0.82;0.83;0.83;0.83;0.83;0.83;0.83;0.84;0.84;0.84;1" fill="freeze"></animate><animate href="#95:43_fill_path" attributeName="fill" values="rgb(255, 255, 255;rgb(255, 255, 255;rgb(255, 255, 255;rgb(255, 255, 255;rgb(255, 255, 255;rgb(255, 255, 255" dur="11.2s" repeatCount="indefinite" keyTimes="0;0.68;0.75;0.86;0.93;1" fill="freeze"></animate><animate href="#95:43_fill_path" attributeName="fill-opacity" values="0;0;1;1;0;0" dur="11.2s" repeatCount="indefinite" keyTimes="0;0.68;0.75;0.86;0.93;1" fill="freeze"></animate><animate href="#95:43_fill_path" attributeName="d" values="M2.5748,1.2874c0,0.711 -0.5764,1.2874 -1.2874,1.2874c-0.711,0 -1.2874,-0.5764 -1.2874,-1.2874c0,-0.711 0.5764,-1.2874 1.2874,-1.2874c0.711,0 1.2874,0.5764 1.2874,1.2874z;M2.5748,1.2874c0,0.711 -0.5764,1.2874 -1.2874,1.2874c-0.711,0 -1.2874,-0.5764 -1.2874,-1.2874c0,-0.711 0.5764,-1.2874 1.2874,-1.2874c0.711,0 1.2874,0.5764 1.2874,1.2874z;M2.57835,1.284c0,0.7129 -0.578,1.2909 -1.2909,1.2909c-0.7129,0 -1.2908,-0.578 -1.2908,-1.2909c0,-0.7129 0.5779,-1.2908 1.2908,-1.2908c0.7129,0 1.2909,0.5779 1.2909,1.2908z;M2.58895,1.2734c0,0.7188 -0.5827,1.3015 -1.3015,1.3015c-0.7188,0 -1.3014,-0.5827 -1.3014,-1.3015c0,-0.7188 0.5826,-1.3014 1.3014,-1.3014c0.7188,0 1.3015,0.5826 1.3015,1.3014z;M2.607,1.2552c0,0.7288 -0.5908,1.3196 -1.3196,1.3196c-0.7288,0 -1.3196,-0.5908 -1.3196,-1.3196c0,-0.7288 0.5908,-1.3196 1.3196,-1.3196c0.7288,0 1.3196,0.5908 1.3196,1.3196z;M2.633,1.2292c0,0.7432 -0.6024,1.3456 -1.3456,1.3456c-0.7432,0 -1.3456,-0.6024 -1.3456,-1.3456c0,-0.7432 0.6024,-1.3456 1.3456,-1.3456c0.7432,0 1.3456,0.6024 1.3456,1.3456z;M2.66695,1.1954c0,0.7619 -0.6176,1.3795 -1.3795,1.3795c-0.7619,0 -1.3794,-0.6176 -1.3794,-1.3795c0,-0.7619 0.6175,-1.3794 1.3794,-1.3794c0.7619,0 1.3795,0.6175 1.3795,1.3794z;M2.70835,1.1539c0,0.7848 -0.6361,1.4209 -1.4209,1.4209c-0.7848,0 -1.421,-0.6361 -1.421,-1.4209c0,-0.7848 0.6362,-1.421 1.421,-1.421c0.7848,0 1.4209,0.6362 1.4209,1.421z;M2.75695,1.1054c0,0.8116 -0.6579,1.4695 -1.4695,1.4695c-0.8116,0 -1.4695,-0.6579 -1.4695,-1.4695c0,-0.8116 0.6579,-1.4695 1.4695,-1.4695c0.8116,0 1.4695,0.6579 1.4695,1.4695z;M2.8113,1.0509c0,0.8416 -0.6823,1.5239 -1.5239,1.5239c-0.8416,0 -1.5239,-0.6823 -1.5239,-1.5239c0,-0.8416 0.6823,-1.5239 1.5239,-1.5239c0.8416,0 1.5239,0.6823 1.5239,1.5239z;M2.87005,0.9921c0,0.8741 -0.7086,1.5827 -1.5827,1.5827c-0.8741,0 -1.5826,-0.7086 -1.5826,-1.5827c0,-0.8741 0.7085,-1.5826 1.5826,-1.5826c0.8741,0 1.5827,0.7085 1.5827,1.5826z;M2.9311,0.9311c0,0.9078 -0.7359,1.6437 -1.6437,1.6437c-0.9078,0 -1.6437,-0.7359 -1.6437,-1.6437c0,-0.9078 0.7359,-1.6437 1.6437,-1.6437c0.9078,0 1.6437,0.7359 1.6437,1.6437z;M2.99225,0.8701c0,0.9415 -0.7633,1.7048 -1.7048,1.7048c-0.9415,0 -1.7048,-0.7633 -1.7048,-1.7048c0,-0.9415 0.7633,-1.7048 1.7048,-1.7048c0.9415,0 1.7048,0.7633 1.7048,1.7048z;M3.0509,0.8113c0,0.974 -0.7895,1.7635 -1.7635,1.7635c-0.974,0 -1.7635,-0.7895 -1.7635,-1.7635c0,-0.974 0.7895,-1.7635 1.7635,-1.7635c0.974,0 1.7635,0.7895 1.7635,1.7635z;M3.10545,0.7569c0,1.0041 -0.8139,1.818 -1.818,1.818c-1.0041,0 -1.818,-0.8139 -1.818,-1.818c0,-1.0041 0.8139,-1.818 1.818,-1.818c1.0041,0 1.818,0.8139 1.818,1.818z;M3.15395,0.7084c0,1.0308 -0.8357,1.8665 -1.8665,1.8665c-1.0308,0 -1.8665,-0.8357 -1.8665,-1.8665c0,-1.0308 0.8357,-1.8665 1.8665,-1.8665c1.0308,0 1.8665,0.8357 1.8665,1.8665z;M3.19545,0.6669c0,1.0538 -0.8542,1.908 -1.908,1.908c-1.0538,0 -1.9079,-0.8542 -1.9079,-1.908c0,-1.0538 0.8541,-1.9079 1.9079,-1.9079c1.0538,0 1.908,0.8541 1.908,1.9079z;M3.2292,0.633c0,1.0725 -0.8693,1.9418 -1.9418,1.9418c-1.0725,0 -1.9418,-0.8693 -1.9418,-1.9418c0,-1.0725 0.8693,-1.9418 1.9418,-1.9418c1.0725,0 1.9418,0.8693 1.9418,1.9418z;M3.2552,0.607c0,1.0868 -0.881,1.9678 -1.9678,1.9678c-1.0868,0 -1.9678,-0.881 -1.9678,-1.9678c0,-1.0868 0.881,-1.9678 1.9678,-1.9678c1.0868,0 1.9678,0.881 1.9678,1.9678z;M3.27345,0.5889c0,1.0968 -0.8892,1.986 -1.986,1.986c-1.0968,0 -1.9859,-0.8892 -1.9859,-1.986c0,-1.0968 0.8891,-1.9859 1.9859,-1.9859c1.0968,0 1.986,0.8891 1.986,1.9859z;M3.28405,0.5783c0,1.1027 -0.8939,1.9966 -1.9966,1.9966c-1.1027,0 -1.9965,-0.8939 -1.9965,-1.9966c0,-1.1027 0.8938,-1.9965 1.9965,-1.9965c1.1027,0 1.9966,0.8938 1.9966,1.9965z;M3.2874,0.5748c0,1.1046 -0.8954,2 -2,2c-1.1046,0 -2,-0.8954 -2,-2c0,-1.1046 0.8954,-2 2,-2c1.1046,0 2,0.8954 2,2z;M3.28405,0.5783c0,1.1027 -0.8939,1.9966 -1.9966,1.9966c-1.1027,0 -1.9965,-0.8939 -1.9965,-1.9966c0,-1.1027 0.8938,-1.9965 1.9965,-1.9965c1.1027,0 1.9966,0.8938 1.9966,1.9965z;M3.27345,0.5889c0,1.0968 -0.8892,1.986 -1.986,1.986c-1.0968,0 -1.9859,-0.8892 -1.9859,-1.986c0,-1.0968 0.8891,-1.9859 1.9859,-1.9859c1.0968,0 1.986,0.8891 1.986,1.9859z;M3.2552,0.607c0,1.0868 -0.881,1.9678 -1.9678,1.9678c-1.0868,0 -1.9678,-0.881 -1.9678,-1.9678c0,-1.0868 0.881,-1.9678 1.9678,-1.9678c1.0868,0 1.9678,0.881 1.9678,1.9678z;M3.2292,0.633c0,1.0725 -0.8693,1.9418 -1.9418,1.9418c-1.0725,0 -1.9418,-0.8693 -1.9418,-1.9418c0,-1.0725 0.8693,-1.9418 1.9418,-1.9418c1.0725,0 1.9418,0.8693 1.9418,1.9418z;M3.19545,0.6669c0,1.0538 -0.8542,1.908 -1.908,1.908c-1.0538,0 -1.9079,-0.8542 -1.9079,-1.908c0,-1.0538 0.8541,-1.9079 1.9079,-1.9079c1.0538,0 1.908,0.8541 1.908,1.9079z;M3.15395,0.7084c0,1.0308 -0.8357,1.8665 -1.8665,1.8665c-1.0308,0 -1.8665,-0.8357 -1.8665,-1.8665c0,-1.0308 0.8357,-1.8665 1.8665,-1.8665c1.0308,0 1.8665,0.8357 1.8665,1.8665z;M3.10545,0.7569c0,1.0041 -0.8139,1.818 -1.818,1.818c-1.0041,0 -1.818,-0.8139 -1.818,-1.818c0,-1.0041 0.8139,-1.818 1.818,-1.818c1.0041,0 1.818,0.8139 1.818,1.818z;M3.0509,0.8113c0,0.974 -0.7895,1.7635 -1.7635,1.7635c-0.974,0 -1.7635,-0.7895 -1.7635,-1.7635c0,-0.974 0.7895,-1.7635 1.7635,-1.7635c0.974,0 1.7635,0.7895 1.7635,1.7635z;M2.99225,0.8701c0,0.9415 -0.7633,1.7048 -1.7048,1.7048c-0.9415,0 -1.7048,-0.7633 -1.7048,-1.7048c0,-0.9415 0.7633,-1.7048 1.7048,-1.7048c0.9415,0 1.7048,0.7633 1.7048,1.7048z;M2.9311,0.9311c0,0.9078 -0.7359,1.6437 -1.6437,1.6437c-0.9078,0 -1.6437,-0.7359 -1.6437,-1.6437c0,-0.9078 0.7359,-1.6437 1.6437,-1.6437c0.9078,0 1.6437,0.7359 1.6437,1.6437z;M2.87005,0.9921c0,0.8741 -0.7086,1.5827 -1.5827,1.5827c-0.8741,0 -1.5826,-0.7086 -1.5826,-1.5827c0,-0.8741 0.7085,-1.5826 1.5826,-1.5826c0.8741,0 1.5827,0.7085 1.5827,1.5826z;M2.8113,1.0509c0,0.8416 -0.6823,1.5239 -1.5239,1.5239c-0.8416,0 -1.5239,-0.6823 -1.5239,-1.5239c0,-0.8416 0.6823,-1.5239 1.5239,-1.5239c0.8416,0 1.5239,0.6823 1.5239,1.5239z;M2.75695,1.1054c0,0.8116 -0.6579,1.4695 -1.4695,1.4695c-0.8116,0 -1.4695,-0.6579 -1.4695,-1.4695c0,-0.8116 0.6579,-1.4695 1.4695,-1.4695c0.8116,0 1.4695,0.6579 1.4695,1.4695z;M2.70835,1.1539c0,0.7848 -0.6361,1.4209 -1.4209,1.4209c-0.7848,0 -1.421,-0.6361 -1.421,-1.4209c0,-0.7848 0.6362,-1.421 1.421,-1.421c0.7848,0 1.4209,0.6362 1.4209,1.421z;M2.66695,1.1954c0,0.7619 -0.6176,1.3795 -1.3795,1.3795c-0.7619,0 -1.3794,-0.6176 -1.3794,-1.3795c0,-0.7619 0.6175,-1.3794 1.3794,-1.3794c0.7619,0 1.3795,0.6175 1.3795,1.3794z;M2.633,1.2292c0,0.7432 -0.6024,1.3456 -1.3456,1.3456c-0.7432,0 -1.3456,-0.6024 -1.3456,-1.3456c0,-0.7432 0.6024,-1.3456 1.3456,-1.3456c0.7432,0 1.3456,0.6024 1.3456,1.3456z;M2.607,1.2552c0,0.7288 -0.5908,1.3196 -1.3196,1.3196c-0.7288,0 -1.3196,-0.5908 -1.3196,-1.3196c0,-0.7288 0.5908,-1.3196 1.3196,-1.3196c0.7288,0 1.3196,0.5908 1.3196,1.3196z;M2.58895,1.2734c0,0.7188 -0.5827,1.3015 -1.3015,1.3015c-0.7188,0 -1.3014,-0.5827 -1.3014,-1.3015c0,-0.7188 0.5826,-1.3014 1.3014,-1.3014c0.7188,0 1.3015,0.5826 1.3015,1.3014z;M2.57835,1.284c0,0.7129 -0.578,1.2909 -1.2909,1.2909c-0.7129,0 -1.2908,-0.578 -1.2908,-1.2909c0,-0.7129 0.5779,-1.2908 1.2908,-1.2908c0.7129,0 1.2909,0.5779 1.2909,1.2908z;M2.5748,1.2874c0,0.711 -0.5764,1.2874 -1.2874,1.2874c-0.711,0 -1.2874,-0.5764 -1.2874,-1.2874c0,-0.711 0.5764,-1.2874 1.2874,-1.2874c0.711,0 1.2874,0.5764 1.2874,1.2874z;M2.5748,1.2874c0,0.711 -0.5764,1.2874 -1.2874,1.2874c-0.711,0 -1.2874,-0.5764 -1.2874,-1.2874c0,-0.711 0.5764,-1.2874 1.2874,-1.2874c0.711,0 1.2874,0.5764 1.2874,1.2874z" dur="11.2s" repeatCount="indefinite" keyTimes="0;0.82;0.82;0.83;0.83;0.83;0.83;0.83;0.83;0.84;0.84;0.84;0.84;0.84;0.84;0.85;0.85;0.85;0.85;0.85;0.86;0.86;0.86;0.86;0.86;0.86;0.87;0.87;0.87;0.87;0.87;0.88;0.88;0.88;0.88;0.88;0.88;0.89;0.89;0.89;0.89;0.89;1" fill="freeze"></animate><animate href="#95:36_fill_path" attributeName="fill" values="rgb(255, 255, 255;rgb(255, 255, 255;rgb(255, 255, 255;rgb(255, 255, 255;rgb(255, 255, 255;rgb(255, 255, 255" dur="11.2s" repeatCount="indefinite" keyTimes="0;0.43;0.5;0.61;0.68;1" fill="freeze"></animate><animate href="#95:36_fill_path" attributeName="fill-opacity" values="0;0;1;1;0;0" dur="11.2s" repeatCount="indefinite" keyTimes="0;0.43;0.5;0.61;0.68;1" fill="freeze"></animate><animate href="#95:61_fill_path" attributeName="fill" values="rgb(255, 255, 255;rgb(255, 255, 255;rgb(255, 255, 255;rgb(255, 255, 255;rgb(255, 255, 255;rgb(255, 255, 255" dur="11.2s" repeatCount="indefinite" keyTimes="0;0.18;0.25;0.36;0.43;1" fill="freeze"></animate><animate href="#95:61_fill_path" attributeName="fill-opacity" values="0;0;1;1;0;0" dur="11.2s" repeatCount="indefinite" keyTimes="0;0.18;0.25;0.36;0.43;1" fill="freeze"></animate><animate href="#95:60_fill_path" attributeName="fill" values="rgb(255, 255, 255;rgb(255, 255, 255;rgb(255, 255, 255;rgb(255, 255, 255;rgb(255, 255, 255" dur="11.2s" repeatCount="indefinite" keyTimes="0;0.11;0.18;0.93;1" fill="freeze"></animate><animate href="#95:60_fill_path" attributeName="fill-opacity" values="1;1;0;0;1" dur="11.2s" repeatCount="indefinite" keyTimes="0;0.11;0.18;0.93;1" fill="freeze"></animate></svg>